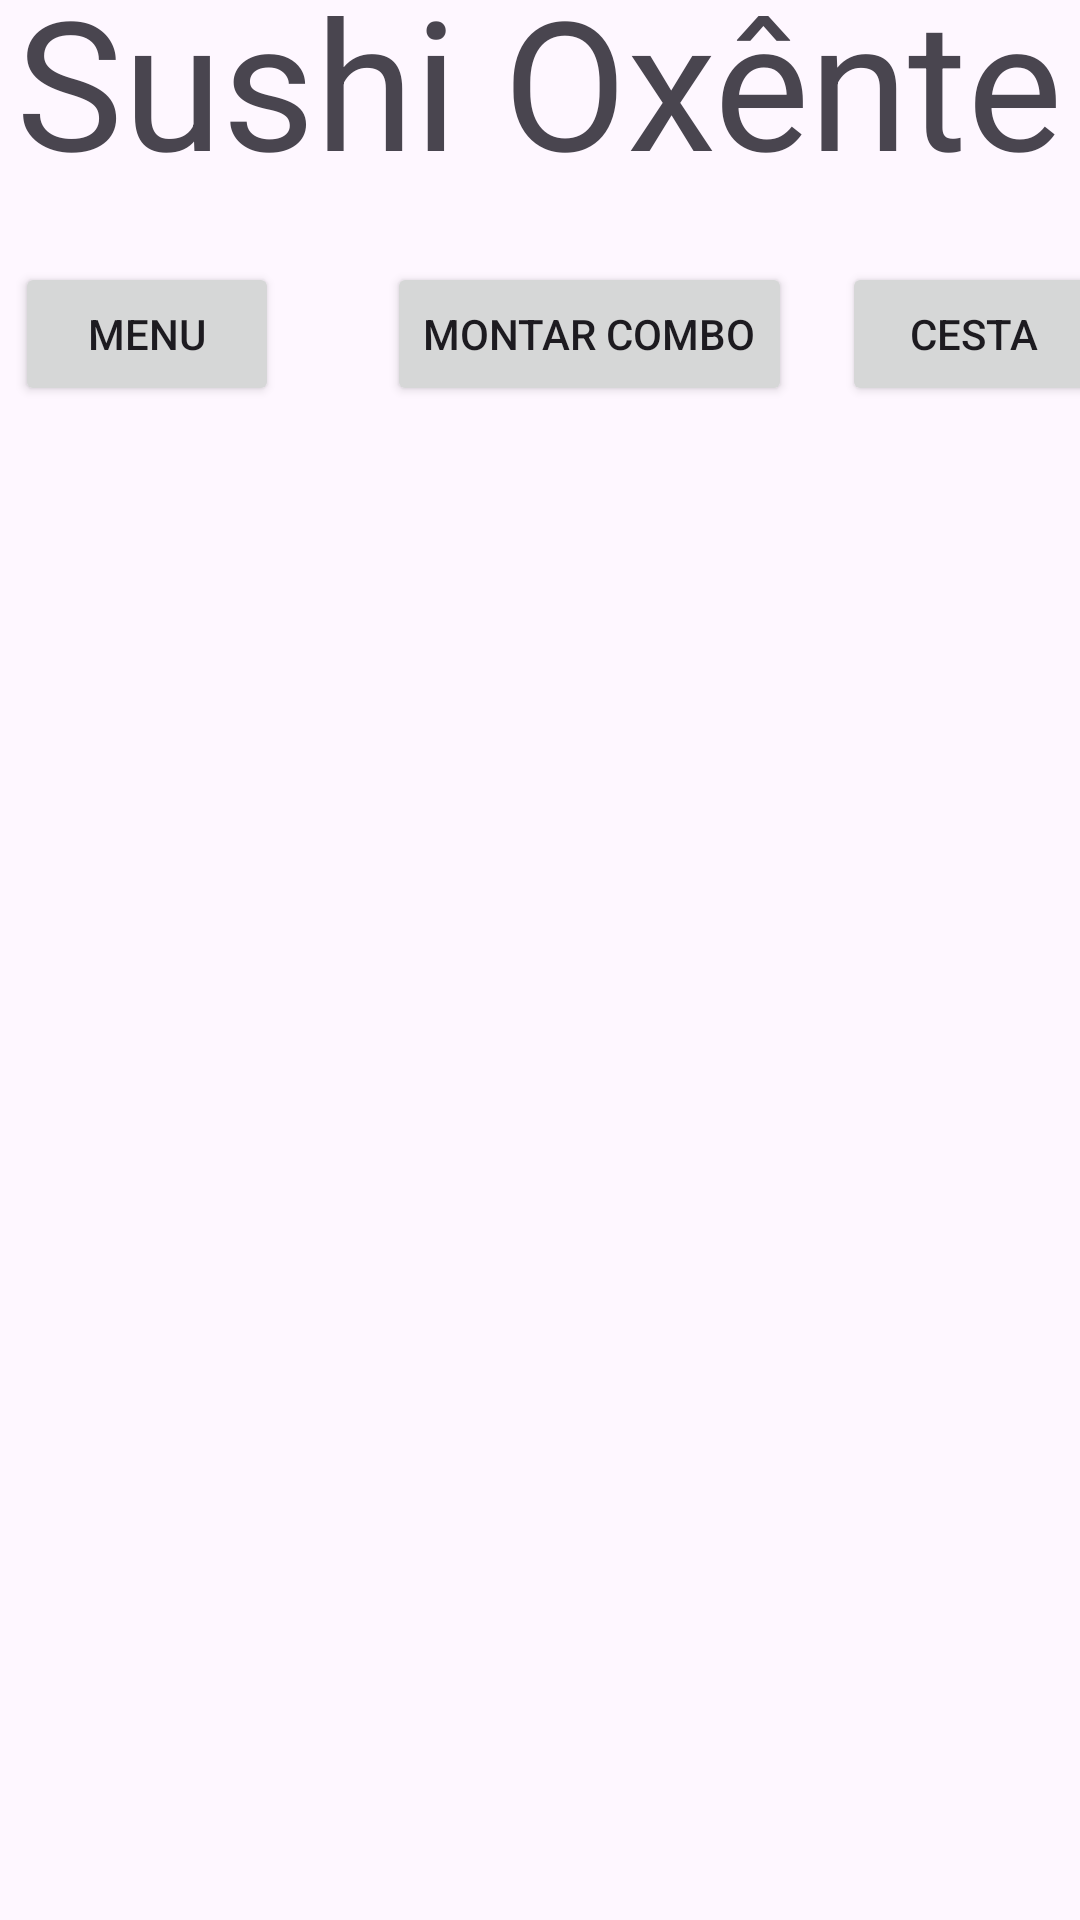

Reconstruct the res/layout file that produces this screen, plus the resources it refers to.
<!-- AndroidManifest.xml: application theme Theme.OxenteSushiApplication -->
<!-- res/layout/activity_montar_combo.xml -->
<?xml version="1.0" encoding="utf-8"?>
<androidx.constraintlayout.widget.ConstraintLayout xmlns:android="http://schemas.android.com/apk/res/android"
    xmlns:app="http://schemas.android.com/apk/res-auto"
    xmlns:tools="http://schemas.android.com/tools"
    android:id="@+id/main"
    android:layout_width="match_parent"
    android:layout_height="match_parent"
    tools:context=".activits.MontarComboActivity">

    <androidx.constraintlayout.widget.ConstraintLayout
        android:layout_width="409dp"
        android:layout_height="729dp"
        android:layout_marginStart="1dp"
        android:layout_marginTop="1dp"
        android:layout_marginEnd="1dp"
        android:layout_marginBottom="1dp"
        app:layout_constraintBottom_toBottomOf="parent"
        app:layout_constraintEnd_toEndOf="parent"
        app:layout_constraintStart_toStartOf="parent"
        app:layout_constraintTop_toTopOf="parent">

        <Button
            android:id="@+id/button_montar_combo_nocombo"
            android:layout_width="wrap_content"
            android:layout_height="wrap_content"
            android:text="Montar combo"
            app:layout_constraintBottom_toBottomOf="parent"
            app:layout_constraintEnd_toEndOf="parent"
            app:layout_constraintHorizontal_bias="0.558"
            app:layout_constraintStart_toStartOf="parent"
            app:layout_constraintTop_toTopOf="parent"
            app:layout_constraintVertical_bias="0.193" />

        <Button
            android:id="@+id/button_telaInicial"
            android:layout_width="wrap_content"
            android:layout_height="wrap_content"
            android:text="Menu"
            app:layout_constraintBottom_toBottomOf="parent"
            app:layout_constraintEnd_toEndOf="parent"
            app:layout_constraintHorizontal_bias="0.09"
            app:layout_constraintStart_toStartOf="parent"
            app:layout_constraintTop_toTopOf="parent"
            app:layout_constraintVertical_bias="0.193" />

        <Button
            android:id="@+id/button_cesta2"
            android:layout_width="wrap_content"
            android:layout_height="wrap_content"
            android:layout_marginStart="15dp"
            android:text="Cesta"
            app:layout_constraintBottom_toBottomOf="parent"
            app:layout_constraintEnd_toEndOf="parent"
            app:layout_constraintHorizontal_bias="0.947"
            app:layout_constraintStart_toStartOf="parent"
            app:layout_constraintTop_toTopOf="parent"
            app:layout_constraintVertical_bias="0.193" />

        <TextView
            android:id="@+id/textView6"
            android:layout_width="wrap_content"
            android:layout_height="wrap_content"
            android:scrollbarSize="4dp"
            android:text="Sushi Oxênte"
            android:textSize="60sp"
            app:layout_constraintBottom_toBottomOf="parent"
            app:layout_constraintEnd_toEndOf="parent"
            app:layout_constraintHorizontal_bias="0.491"
            app:layout_constraintStart_toStartOf="parent"
            app:layout_constraintTop_toTopOf="parent"
            app:layout_constraintVertical_bias="0.047" />
    </androidx.constraintlayout.widget.ConstraintLayout>
</androidx.constraintlayout.widget.ConstraintLayout>
<!-- resources referenced by this layout -->
<resources>
  <style name="Theme.OxenteSushiApplication" parent="Base.Theme.OxenteSushiApplication" />
  <style name="Base.Theme.OxenteSushiApplication" parent="Theme.Material3.DayNight.NoActionBar">
          
          
      </style>
</resources>
